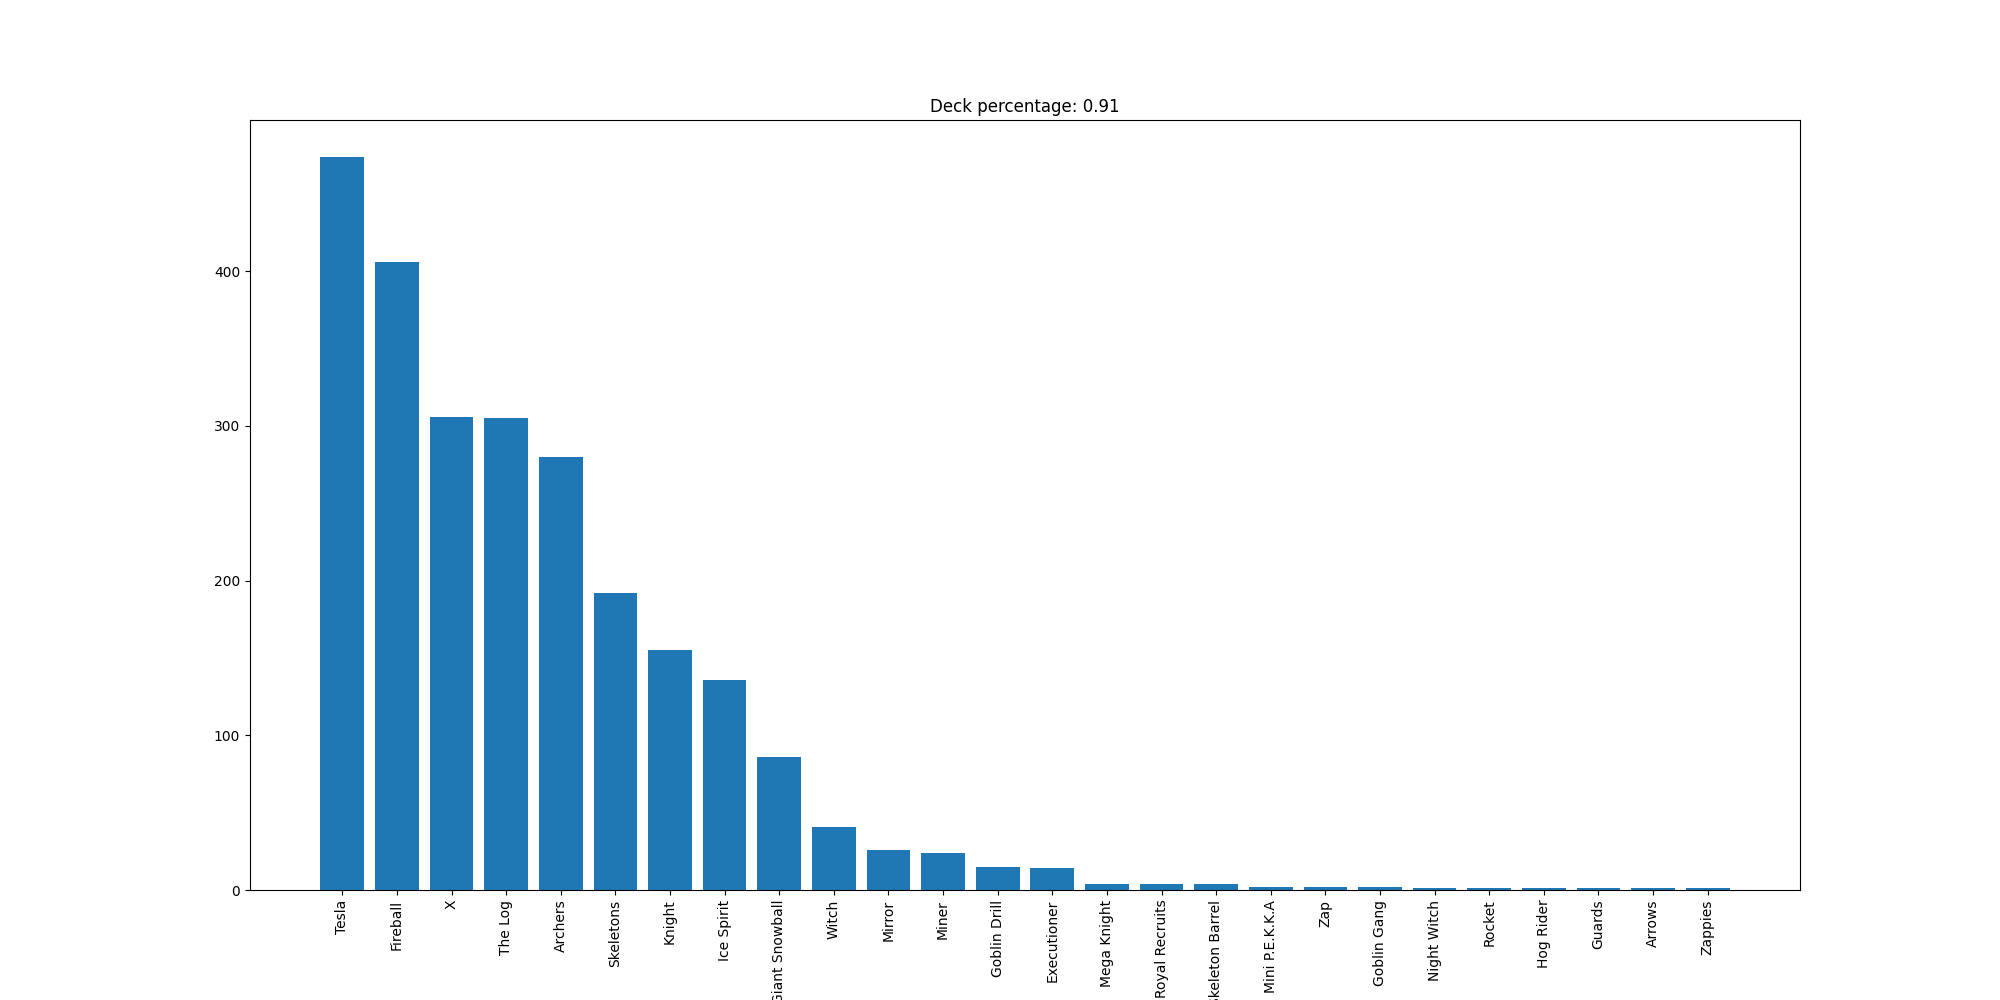

The data file committed next to this chart (first rows):
Tesla, 474
Fireball, 406
X, 306
The Log, 305
Archers, 280
Skeletons, 192
Knight, 155
Ice Spirit, 136
Giant Snowball, 86
Witch, 41
Mirror, 26
Miner, 24
Goblin Drill, 15
Executioner, 14
Mega Knight, 4
Royal Recruits, 4
Skeleton Barrel, 4
Mini P.E.K.K.A, 2
Zap, 2
Goblin Gang, 2
Night Witch, 1
Rocket, 1
Hog Rider, 1
Guards, 1
Arrows, 1
Zappies, 1
